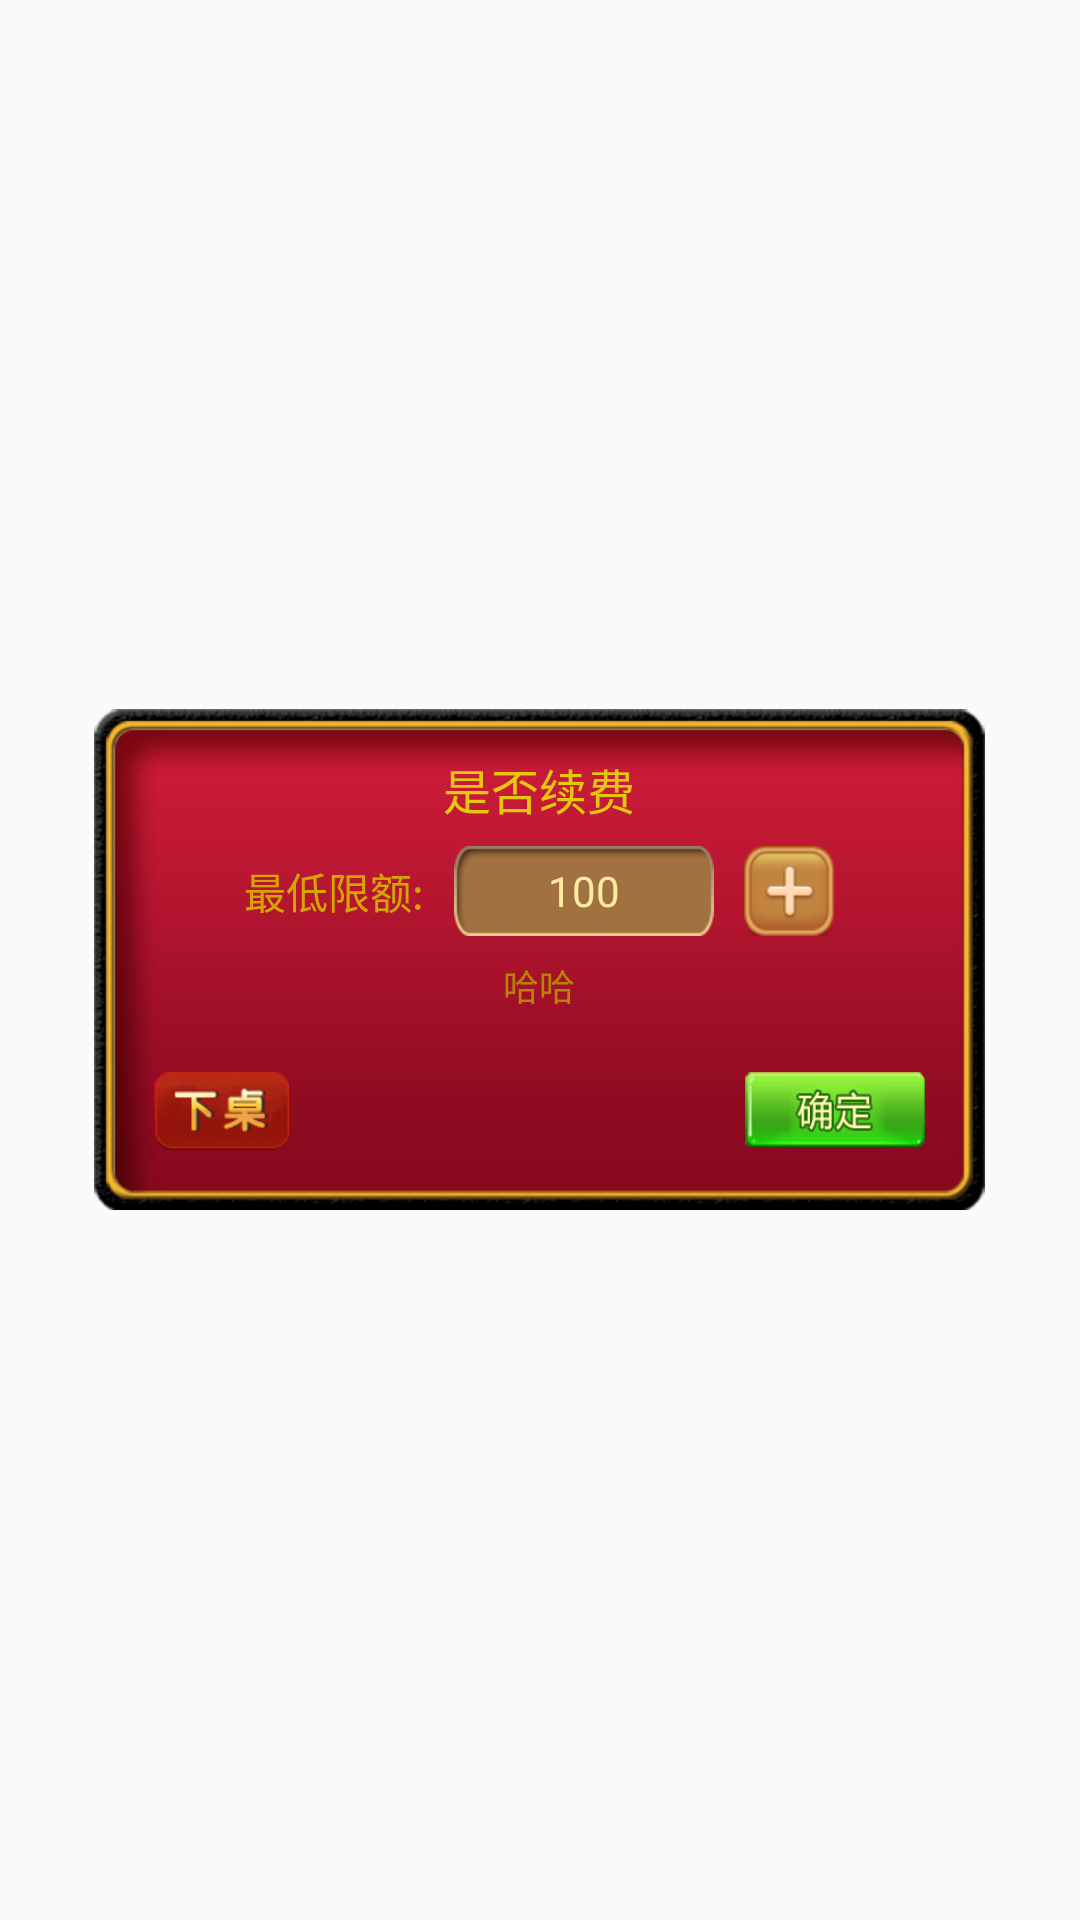

The Android layout XML behind this screen, and the referenced resources:
<!-- AndroidManifest.xml: application theme AppTheme -->
<!-- res/layout/lack_money_pop.xml -->
<?xml version="1.0" encoding="utf-8"?>
<LinearLayout xmlns:android="http://schemas.android.com/apk/res/android"
    android:layout_width="match_parent"
    android:layout_height="match_parent"
    android:gravity="center"
    android:orientation="vertical">

    <LinearLayout
        android:layout_width="wrap_content"
        android:layout_height="wrap_content"
        android:background="@mipmap/bg_notify_pop"
        android:gravity="center_horizontal|bottom"
        android:orientation="vertical">

        <TextView
            android:id="@+id/txt_title"
            android:layout_width="wrap_content"
            android:layout_height="wrap_content"
            android:layout_gravity="center_horizontal"
            android:layout_marginTop="15dp"
            android:text="是否续费"
            android:textColor="@color/postionYellow"
            android:textSize="16sp" />

        <LinearLayout
            android:layout_width="match_parent"
            android:layout_height="match_parent"
            android:layout_weight="1"
            android:gravity="center"
            android:orientation="horizontal">

            <TextView
                android:layout_width="wrap_content"
                android:layout_height="wrap_content"
                android:text="最低限额:"
                android:textColor="@color/textYellow"
                android:textSize="14sp" />

            <EditText
                android:id="@+id/edt_money"
                android:layout_width="wrap_content"
                android:layout_height="30dp"
                android:layout_marginLeft="10dp"
                android:background="@mipmap/bg_edit_code"
                android:gravity="center"
                android:inputType="number"
                android:text="100"
                android:imeOptions="flagNoExtractUi|flagNoFullscreen"
                android:textColor="@color/settingYellow"
                android:textSize="14sp" />

            <Button
                android:id="@+id/btn_add"
                android:layout_width="@dimen/dp30"
                android:layout_height="@dimen/dp30"
                android:layout_marginLeft="10dp"
                android:background="@mipmap/icon_add" />
        </LinearLayout>

        <TextView
            android:id="@+id/txt_content"
            android:layout_width="match_parent"
            android:layout_height="wrap_content"
            android:layout_marginBottom="20dp"
            android:gravity="center"
            android:text="哈哈"
            android:textColor="@color/textInfoYellow"
            android:textSize="12sp" />

        <FrameLayout
            android:layout_width="match_parent"
            android:layout_height="wrap_content"
            android:layout_gravity="bottom"
            android:layout_marginBottom="@dimen/dp20"
            android:paddingLeft="@dimen/dp20"
            android:paddingRight="@dimen/dp20">

            <ImageView
                android:id="@+id/img_exit"
                android:layout_width="wrap_content"
                android:layout_height="wrap_content"
                android:layout_gravity="left"
                android:background="@mipmap/btn_gamer_exit" />

            <ImageView
                android:id="@+id/img_confirm"
                android:layout_width="@dimen/dp60"
                android:layout_height="@dimen/dp25"
                android:layout_gravity="right"
                android:background="@mipmap/btn_confirm" />
        </FrameLayout>
    </LinearLayout>
</LinearLayout>
<!-- resources referenced by this layout -->
<resources>
  <color name="postionYellow">#e5c710</color>
  <color name="settingYellow">#fdeba1</color>
  <color name="textInfoYellow">#b78500</color>
  <color name="textYellow">#d4a500</color>
  <dimen name="dp20">20dp</dimen>
  <dimen name="dp25">25dp</dimen>
  <dimen name="dp30">30dp</dimen>
  <dimen name="dp60">60dp</dimen>
  <!-- mipmap bg_edit_code: png bitmap (mipmap-xhdpi, 1398 bytes) -->
  <!-- mipmap bg_notify_pop: png bitmap (mipmap-xhdpi, 9218 bytes) -->
  <!-- mipmap btn_confirm: png bitmap (mipmap-xhdpi, 3282 bytes) -->
  <!-- mipmap btn_gamer_exit: png bitmap (mipmap-xhdpi, 8848 bytes) -->
  <!-- mipmap icon_add: png bitmap (mipmap-xhdpi, 1882 bytes) -->
  <style name="AppTheme" parent="Theme.AppCompat.Light.NoActionBar">
          
          <item name="android:windowNoTitle">true</item>
          <item name="android:windowFullscreen">true</item>
      </style>
</resources>
